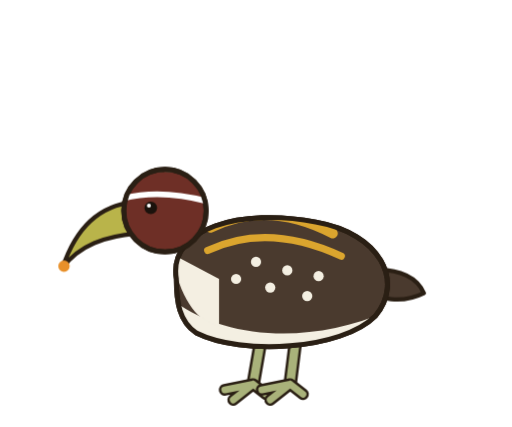
t = 0.00 s
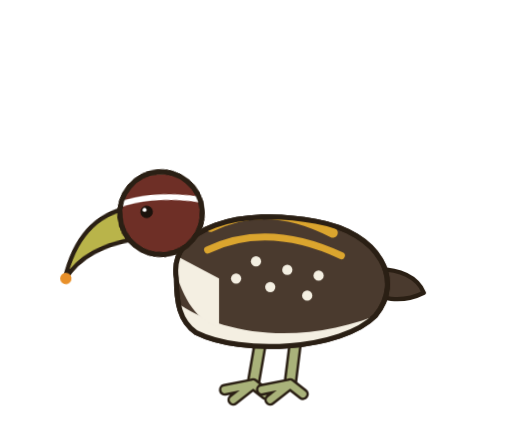
t = 0.76 s
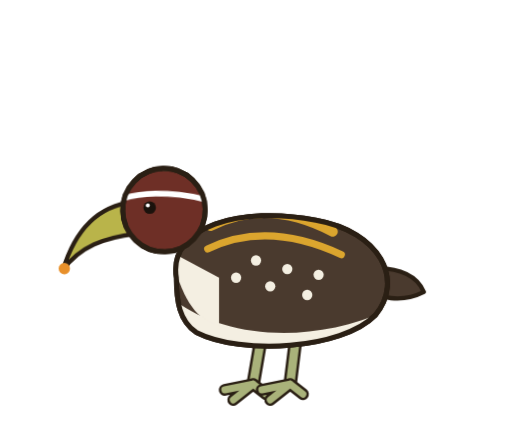
t = 1.54 s
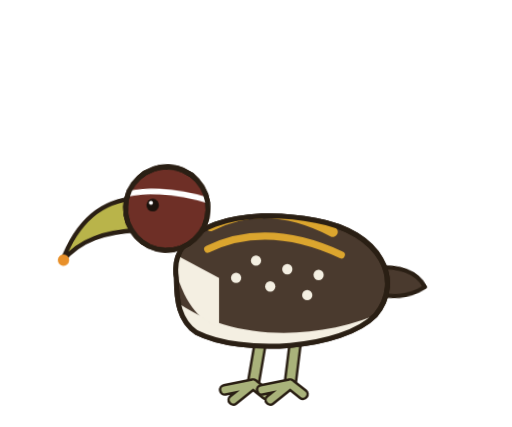
t = 2.30 s
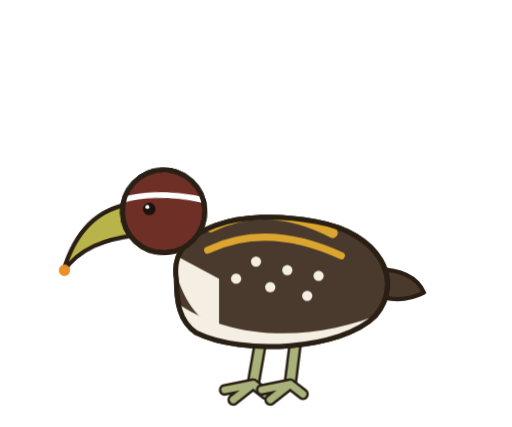
t = 3.04 s
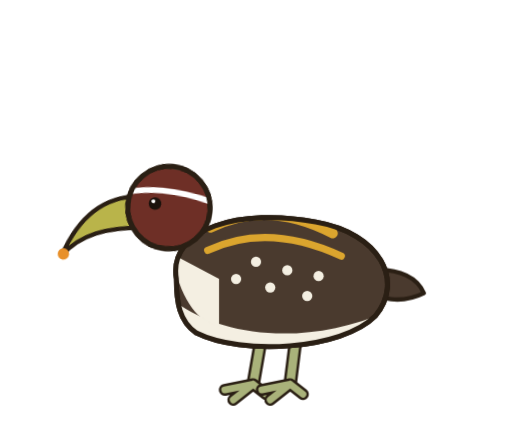
t = 3.82 s

The animated SVG that drew these frames (rendered in a browser with its animation timeline set to each time). Animation: 4 CSS @keyframes rules; one cycle of 4.60 s, repeats indefinitely.

<svg role="img" aria-label="Aguatero" viewBox="-20 0 360 300" width="360" height="300" xmlns="http://www.w3.org/2000/svg" style="overflow:visible"><style>#m-root{transform-box:view-box;transform-origin:150px 275px;animation:br 3.6s ease-in-out infinite}@keyframes br{0%,100%{transform:scale(1,1)}50%{transform:scale(1,1.012)}}#m-head{transform-box:view-box;transform-origin:120px 178px;animation:hb 4.6s ease-in-out infinite}@keyframes hb{0%,100%{transform:rotate(0)}22%{transform:rotate(-6.3deg)}45%{transform:rotate(3.6deg) translateY(1px)}62%{transform:rotate(-2.7deg)}80%{transform:rotate(5.4deg)}}#m-tail{transform-box:view-box;transform-origin:240px 196px;animation:tl 3.1s ease-in-out infinite}@keyframes tl{0%,66%,100%{transform:rotate(0)}74%{transform:rotate(-5.3999999999999995deg)}84%{transform:rotate(2.4deg)}92%{transform:rotate(-1.7999999999999998deg)}}.lid{transform-box:fill-box;transform-origin:center;animation:bl 4.4s infinite}@keyframes bl{0%,92%,100%{transform:scaleY(0)}95%{transform:scaleY(1)}}@media (prefers-reduced-motion:reduce){*{animation:none!important}}</style><g id="m-root"><path d="M166 224 L158 270" stroke="#2a1f14" stroke-width="9.5" stroke-linecap="round"/><path d="M166 224 L158 270" stroke="#a9b27a" stroke-width="6" stroke-linecap="round"/><path d="M158 270 L138 274M158 270 L144 281M158 270 L167 277" stroke="#2a1f14" stroke-width="8.3" stroke-linecap="round"/><path d="M158 270 L138 274M158 270 L144 281M158 270 L167 277" stroke="#a9b27a" stroke-width="4.800000000000001" stroke-linecap="round"/><path d="M190 222 L184 270" stroke="#2a1f14" stroke-width="9.5" stroke-linecap="round"/><path d="M190 222 L184 270" stroke="#a9b27a" stroke-width="6" stroke-linecap="round"/><path d="M184 270 L164 274M184 270 L170 281M184 270 L193 277" stroke="#2a1f14" stroke-width="8.3" stroke-linecap="round"/><path d="M184 270 L164 274M184 270 L170 281M184 270 L193 277" stroke="#a9b27a" stroke-width="4.800000000000001" stroke-linecap="round"/><g id="m-tail"><path d="M240 190 C262 188 274 196 278 206 C262 214 246 210 238 204 Z" fill="#4a3a2e" stroke="#2a1f14" stroke-width="3" stroke-linejoin="round" stroke-linecap="round" /></g><path d="M104 196 C98 160 150 146 202 156 C248 164 264 198 244 222 C220 246 150 250 118 234 C106 226 104 212 104 196 Z" fill="#4a3a2e" stroke="#2a1f14" stroke-width="3.5" stroke-linejoin="round" stroke-linecap="round" /><clipPath id="cc"><path d="M104 196 C98 160 150 146 202 156 C248 164 264 198 244 222 C220 246 150 250 118 234 C106 226 104 212 104 196 Z"/></clipPath><g clip-path="url(#cc)"><path d="M96 206 C130 238 200 246 262 214 L262 270 L96 270 Z" fill="#f4efe2"/><path d="M128 160 Q168 140 214 164" stroke="#dba52e" stroke-width="7" fill="none" stroke-linecap="round"/><path d="M126 176 Q168 156 220 180" stroke="#dba52e" stroke-width="5" fill="none" stroke-linecap="round"/><circle cx="160" cy="184" r="3.6" fill="#f4efe2"/><circle cx="182" cy="190" r="3.6" fill="#f4efe2"/><circle cx="204" cy="194" r="3.6" fill="#f4efe2"/><circle cx="170" cy="202" r="3.6" fill="#f4efe2"/><circle cx="196" cy="208" r="3.6" fill="#f4efe2"/><circle cx="146" cy="196" r="3.6" fill="#f4efe2"/><path d="M100 178 C108 214 120 226 134 230 L134 196 Z" fill="#f4efe2"/></g><path d="M104 196 C98 160 150 146 202 156 C248 164 264 198 244 222 C220 246 150 250 118 234 C106 226 104 212 104 196 Z" fill="none" stroke="#2a1f14" stroke-width="3.5" stroke-linejoin="round"/><g id="m-head"><path d="M74 142 C52 144 34 158 24 188 C36 172 54 166 76 164 Z" fill="#b9b44a" stroke="#2a1f14" stroke-width="3" stroke-linejoin="round" stroke-linecap="round" /><ellipse cx="96" cy="148" rx="29" ry="29" fill="#6e2f26" stroke="#2a1f14" stroke-width="3.5" stroke-linejoin="round" stroke-linecap="round" /><clipPath id="hc"><ellipse cx="96" cy="148" rx="29" ry="29"/></clipPath><g clip-path="url(#hc)"><path d="M64 114 Q96 100 132 122 L132 130 Q96 112 64 128 Z" fill="#ecd8a4"/><path d="M64 140 Q92 132 128 142" stroke="#fff" stroke-width="4" fill="none" stroke-linecap="round"/></g><ellipse cx="96" cy="148" rx="29" ry="29" fill="none" stroke="#2a1f14" stroke-width="3.5"/><circle cx="86" cy="146" r="4.4" fill="#1b120c"/><circle cx="84.7" cy="144.5" r="1.4" fill="#fff"/><ellipse class="lid" cx="86" cy="146" rx="7.800000000000001" ry="7.800000000000001" fill="#6e2f26"/><circle cx="25" cy="187" r="4" fill="#e8902a"/></g></g></svg>
